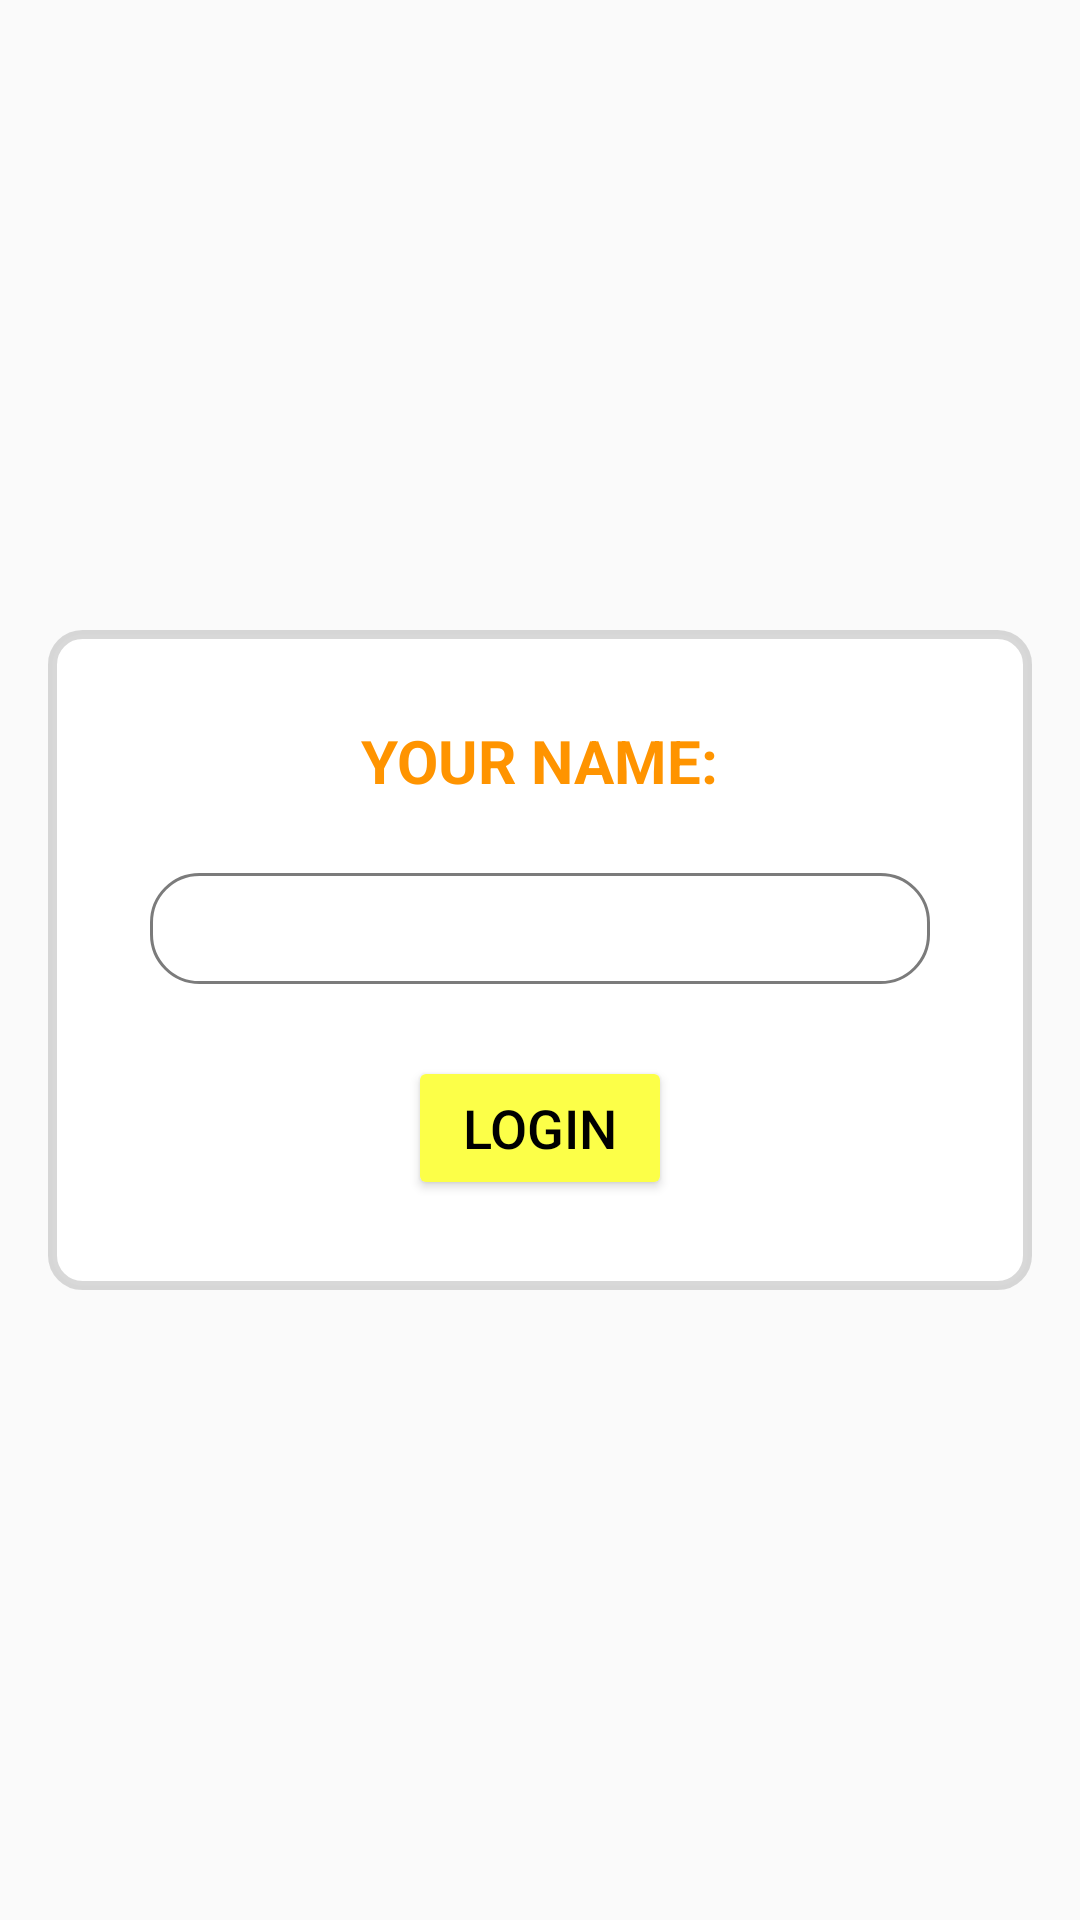

Android layout source for this screen:
<!-- AndroidManifest.xml: application theme AppTheme -->
<!-- res/layout/activity_main.xml -->
<?xml version="1.0" encoding="utf-8"?>
<RelativeLayout
    xmlns:android="http://schemas.android.com/apk/res/android"
    xmlns:tools="http://schemas.android.com/tools"
    android:background="@color/colorLayoutBackground"
    tools:context=".MainActivity"
    android:layout_width="match_parent"
    android:layout_height="match_parent"
    android:gravity="center" >

    <LinearLayout
        android:layout_width="wrap_content"
        android:layout_height="wrap_content"
        android:padding="20dp"
        android:layout_gravity="center"
        android:orientation="vertical"
        android:background="@drawable/authorize_background">

        <TextView
            android:id="@+id/txt_title"
            android:layout_width="wrap_content"
            android:layout_height="wrap_content"
            android:layout_gravity="center"
            android:layout_margin="10dp"
            android:text="@string/authorize_name"
            android:textColor="@color/colorPrimaryDark"
            android:backgroundTint="@color/colorBtnText"
            android:textSize="20sp"
            android:textStyle="bold"/>

        <EditText
            android:id="@+id/edt_name"
            android:layout_width="260dp"
            android:layout_height="wrap_content"
            android:layout_margin="14dp"
            android:textColorLink="@color/colorBtn"
            android:textSize="20sp"
            android:textColor="@color/colorPrimaryDark"
            android:background="@drawable/edit_background"
            android:paddingLeft="8dp"
            android:paddingStart="8dp"
            android:padding="5dp"
            android:inputType="textShortMessage"/>

        <Button
            android:id="@+id/btn_login"
            android:layout_width="wrap_content"
            android:layout_height="wrap_content"
            android:layout_gravity="center"
            android:layout_margin="10dp"
            android:backgroundTint="@color/colorBtn"
            android:text="@string/btn_login_name"
            android:textColor="@color/colorBtnText"
            android:textSize="18sp"/>

    </LinearLayout>
</RelativeLayout>
<!-- resources referenced by this layout -->
<resources>
  <color name="colorBtn">#fcff48</color>
  <color name="colorBtnText">#000000</color>
  <color name="colorPrimaryDark">#ff9400</color>
  <!-- drawable authorize_background (drawable) -->
  <?xml version="1.0" encoding="UTF-8"?>
  <shape xmlns:android="http://schemas.android.com/apk/res/android">
      <solid android:color="#FFFFFF"/>
      <stroke android:width="3dp" android:color="@color/colorLayoutBorder" />
      <corners android:radius="10dp"/>
  </shape>
  <!-- drawable edit_background (drawable) -->
  <?xml version="1.0" encoding="UTF-8"?>
  <shape xmlns:android="http://schemas.android.com/apk/res/android">
      <solid android:color="#FFFFFF"/>
      <stroke android:width="1dp" android:color="@color/colorEditBorder" />
      <corners android:radius="16dp"/>
  </shape>
  <string name="authorize_name">YOUR NAME:</string>
  <string name="btn_login_name">Login</string>
  <style name="AppTheme" parent="Theme.AppCompat.Light.DarkActionBar">
          
          <item name="colorPrimary">@color/colorPrimary</item>
          <item name="colorPrimaryDark">@color/colorPrimaryDark</item>
          <item name="colorAccent">@color/colorAccent</item>
      </style>
  <color name="colorLayoutBorder">#b9cac9c9</color>
  <color name="colorEditBorder">#7b7b7b</color>
  <color name="colorPrimary">#f5ce4e</color>
  <color name="colorAccent">#d1b82e</color>
</resources>
